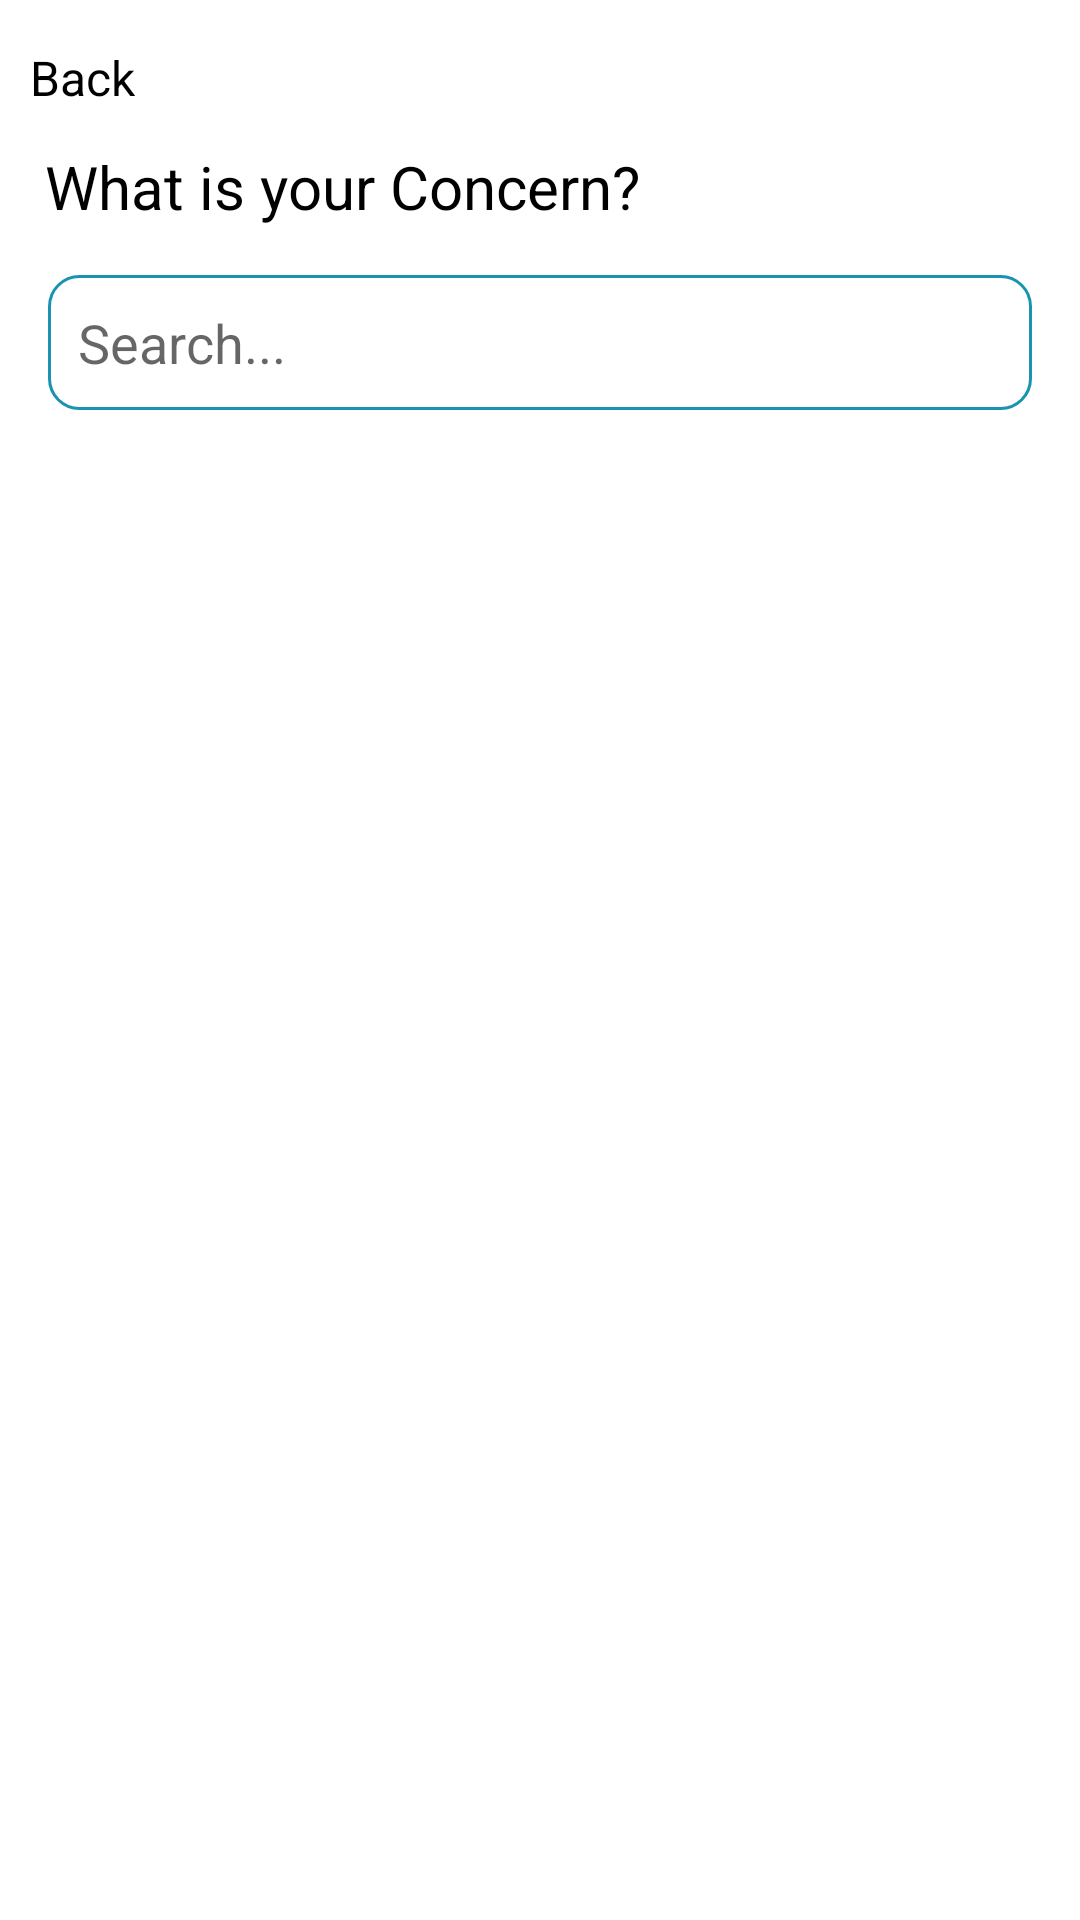

This screen was rendered from an Android layout file. Write that file and the resources it references.
<!-- AndroidManifest.xml: application theme Theme.MFineApplication -->
<!-- res/layout/activity_search.xml -->
<?xml version="1.0" encoding="utf-8"?>
<LinearLayout
    xmlns:android="http://schemas.android.com/apk/res/android"
    xmlns:app="http://schemas.android.com/apk/res-auto"
    xmlns:tools="http://schemas.android.com/tools"
    android:orientation="vertical"
    android:layout_width="match_parent"
    android:layout_height="match_parent"
    tools:context=".SearchActivity">
    <LinearLayout
        android:layout_width="match_parent"
        android:layout_marginStart="10dp"
        android:layout_marginTop="10dp"
        android:layout_height="wrap_content"
        android:layout_marginLeft="10dp">
        <ImageButton
            android:id="@+id/btnBack"
            android:layout_width="wrap_content"
            android:layout_height="wrap_content"
            android:src="@drawable/back_arrow"
            android:background="@color/white"/>
        <TextView
            android:layout_width="wrap_content"
            android:layout_height="wrap_content"
            android:text="Back"
            android:layout_marginTop="5dp"
            android:textColor="@color/black"
            android:textSize="16sp"/>
    </LinearLayout>
    <TextView
        android:layout_width="wrap_content"
        android:layout_marginTop="12dp"
        android:layout_marginStart="15dp"
        android:textColor="@color/black"
        android:textSize="20sp"
        android:layout_height="wrap_content"
        android:text="What is your Concern?"
        android:layout_marginLeft="10dp" />
    <EditText
        android:id="@+id/etSearchData"
        android:layout_width="match_parent"
        android:layout_height="45dp"
        android:layout_marginStart="16dp"
        android:padding="10dp"
        android:layout_marginTop="16dp"
        android:layout_marginEnd="16dp"
        android:hint="Search..."
        android:background="@drawable/search_bg"/>

    <androidx.recyclerview.widget.RecyclerView
        android:id="@+id/recyclerView"
        android:layout_width="match_parent"
        android:layout_height="match_parent"
        android:layout_marginTop="10dp"
        app:layout_constraintBottom_toBottomOf="parent"
        app:layout_constraintEnd_toEndOf="parent"
        app:layout_constraintStart_toStartOf="parent"
        app:layout_constraintTop_toBottomOf="@+id/etSearchData" />



</LinearLayout>
<!-- resources referenced by this layout -->
<resources>
  <color name="black">#FF000000</color>
  <color name="white">#FFFFFFFF</color>
  <!-- drawable search_bg (drawable) -->
  <?xml version="1.0" encoding="utf-8"?>
  <shape xmlns:android="http://schemas.android.com/apk/res/android">
  
  
      <corners android:topRightRadius="10dp"
          android:topLeftRadius="10dp"
          android:bottomRightRadius="10dp"
          android:bottomLeftRadius="10dp"/>
  
      <stroke android:width="1dp"
          android:color="#1993af"/>
  
  </shape>
  <style name="Theme.MFineApplication" parent="Theme.MaterialComponents.DayNight.NoActionBar">
          
          <item name="colorPrimary">@color/purple_500</item>
          <item name="colorPrimaryVariant">@color/purple_700</item>
          <item name="colorOnPrimary">@color/white</item>
          
          <item name="colorSecondary">@color/teal_200</item>
          <item name="colorSecondaryVariant">@color/teal_700</item>
          <item name="colorOnSecondary">@color/black</item>
          
          <item name="android:statusBarColor" tools:targetApi="l">?attr/colorPrimaryVariant</item>
          
      </style>
  <color name="purple_500">#FF6200EE</color>
  <color name="purple_700">#FF3700B3</color>
  <color name="teal_200">#FF03DAC5</color>
  <color name="teal_700">#FF018786</color>
</resources>
